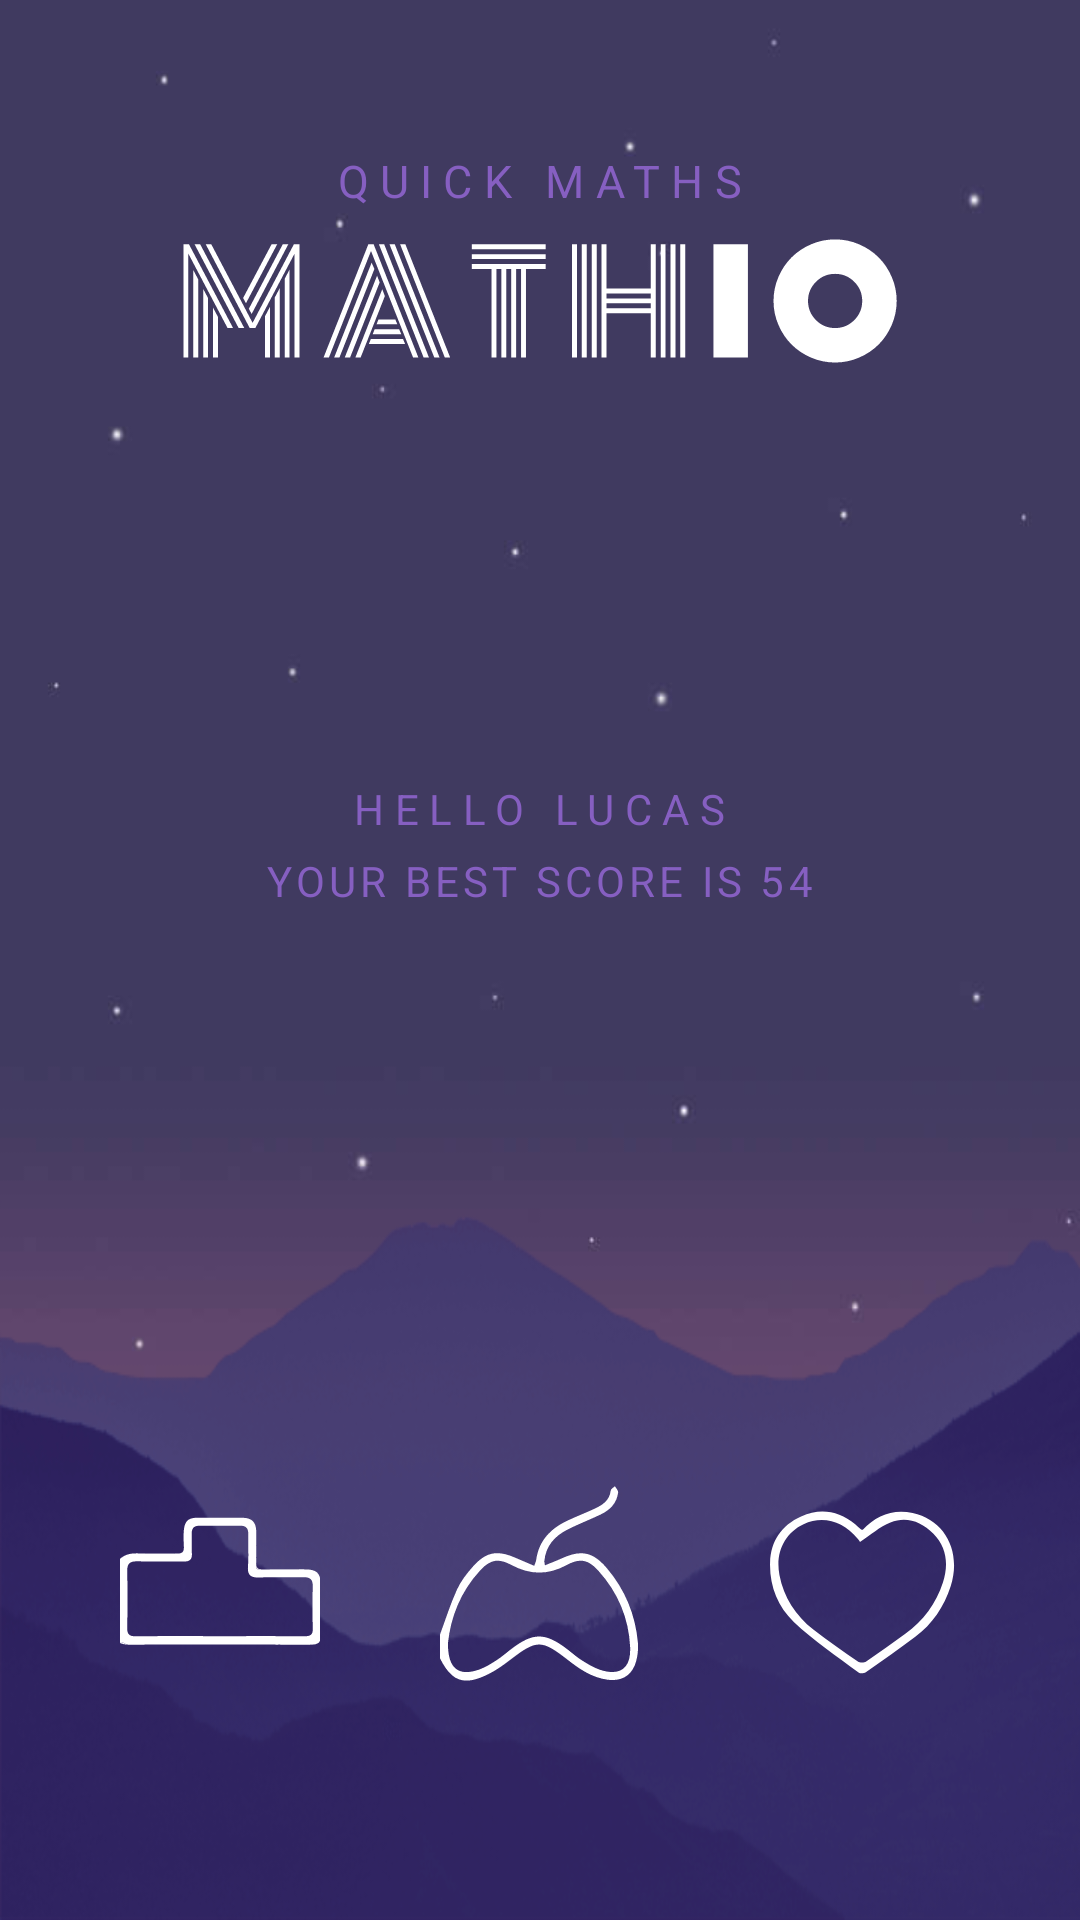

The Android layout XML behind this screen, and the referenced resources:
<!-- AndroidManifest.xml: application theme AppTheme -->
<!-- res/layout/activity_main.xml -->
<?xml version="1.0" encoding="utf-8"?>
<LinearLayout
    xmlns:android="http://schemas.android.com/apk/res/android"
    xmlns:tools="http://schemas.android.com/tools"
    tools:context="com.lonchi.andrej.mathio.MainActivity"
    android:layout_width="match_parent"
    android:layout_height="match_parent"
    android:layout_gravity="center"
    android:orientation="vertical"
    android:background="@drawable/splash_background"
    android:id="@+id/main_ll_main">

    <LinearLayout
        android:layout_width="match_parent"
        android:layout_height="400dp"
        android:orientation="vertical">

        <LinearLayout
            android:layout_width="match_parent"
            android:layout_height="200dp"
            android:orientation="vertical"
            android:id="@+id/main_ll_top">

            <TextView
                android:id="@+id/main_tv_quote"
                android:layout_width="wrap_content"
                android:layout_height="wrap_content"
                android:layout_gravity="center"
                android:layout_marginTop="50dp"
                android:letterSpacing="0.25"
                android:text="@string/random_quote_1"
                android:textAllCaps="true"
                android:textColor="?android:attr/colorAccent"
                android:textSize="15sp" />

            <ImageView
                android:layout_width="250dp"
                android:layout_height="60dp"
                android:layout_gravity="center"
                android:adjustViewBounds="true"
                android:transitionName="transition_mathio_name"
                android:background="@drawable/ic_mathio_name_white"
                android:id="@+id/main_iv_mathio"/>

        </LinearLayout>

        <LinearLayout
            android:layout_width="match_parent"
            android:layout_height="match_parent"
            android:orientation="vertical"
            android:paddingTop="50dp"
            android:paddingBottom="50dp"
            android:paddingLeft="60dp"
            android:paddingRight="60dp">

            <RelativeLayout
                android:layout_width="match_parent"
                android:layout_height="match_parent"
                android:orientation="vertical"
                android:id="@+id/main_rl_middle">

                <TextView
                    android:id="@+id/main_tv_hello"
                    android:layout_width="wrap_content"
                    android:layout_height="wrap_content"
                    android:layout_centerHorizontal="true"
                    android:layout_marginTop="10dp"
                    android:letterSpacing="0.25"
                    android:text="Hello Lucas"
                    android:textAllCaps="true"
                    android:textColor="?android:attr/colorAccent"
                    android:textSize="14sp" />

                <TextView
                    android:id="@+id/main_tv_score"
                    android:layout_width="wrap_content"
                    android:layout_height="wrap_content"
                    android:layout_below="@+id/main_tv_hello"
                    android:layout_centerHorizontal="true"
                    android:layout_marginTop="5dp"
                    android:letterSpacing="0.1"
                    android:text="Your best score is 54"
                    android:textAllCaps="true"
                    android:textColor="?android:attr/colorAccent"
                    android:textSize="14sp" />

            </RelativeLayout>

        </LinearLayout>

    </LinearLayout>

    <LinearLayout
        android:layout_width="wrap_content"
        android:layout_height="wrap_content"
        android:orientation="vertical"
        android:background="@drawable/splash_mountains"
        android:id="@+id/main_ll_bottom">

        <RelativeLayout
            android:layout_width="match_parent"
            android:layout_height="match_parent">

            <LinearLayout
                android:layout_width="match_parent"
                android:layout_height="match_parent"
                android:paddingTop="15dp"
                android:weightSum="3">

                <RelativeLayout
                    android:layout_width="wrap_content"
                    android:layout_height="wrap_content"
                    android:layout_gravity="center_vertical"
                    android:layout_weight="1"
                    android:paddingLeft="35dp"
                    android:paddingRight="15dp">

                    <ImageButton
                        android:layout_width="wrap_content"
                        android:layout_height="wrap_content"
                        android:layout_gravity="center"
                        android:adjustViewBounds="true"
                        android:background="@color/transparent"
                        android:padding="5dp"
                        android:scaleType="fitCenter"
                        android:src="@drawable/ic_highscore" />
                </RelativeLayout>

                <RelativeLayout
                    android:layout_width="wrap_content"
                    android:layout_height="wrap_content"
                    android:layout_gravity="center_vertical"
                    android:layout_weight="1"
                    android:paddingLeft="15dp"
                    android:paddingRight="15dp">

                    <ImageButton
                        android:layout_width="wrap_content"
                        android:layout_height="wrap_content"
                        android:layout_gravity="center"
                        android:adjustViewBounds="true"
                        android:background="@color/transparent"
                        android:padding="5dp"
                        android:scaleType="fitCenter"
                        android:src="@drawable/ic_play"
                        android:id="@+id/main_ib_play"/>
                </RelativeLayout>

                <RelativeLayout
                    android:layout_width="wrap_content"
                    android:layout_height="wrap_content"
                    android:layout_gravity="center_vertical"
                    android:layout_weight="1"
                    android:paddingLeft="15dp"
                    android:paddingRight="35dp">

                    <ImageButton
                        android:layout_width="wrap_content"
                        android:layout_height="wrap_content"
                        android:layout_gravity="center"
                        android:adjustViewBounds="true"
                        android:background="@color/transparent"
                        android:padding="5dp"
                        android:scaleType="fitCenter"
                        android:src="@drawable/ic_rate" />
                </RelativeLayout>

            </LinearLayout>

        </RelativeLayout>

    </LinearLayout>

</LinearLayout>
<!-- resources referenced by this layout -->
<resources>
  <color name="transparent">#00ffffff</color>
  <!-- drawable ic_play (drawable) -->
  <?xml version="1.0" encoding="utf-8"?>
  <vector xmlns:android="http://schemas.android.com/apk/res/android"
      android:width="283.46dp"
      android:height="283.46dp"
      android:viewportWidth="283.46"
      android:viewportHeight="283.46">
  
      <path
          android:fillColor="#FFFFFF"
          android:pathData="M0,216.208c7.887-21.309,14.686-43.115,24.076-63.74c5.507-12.096,14.161-23.191,23.122-33.196
  c18.218-20.333,34.1-22.98,59.156-12.109c8.822,3.827,17.678,7.576,27.248,11.672c1.334-4.025,2.406-6.132,2.708-8.346
  c3.736-27.261,20.292-44.423,44.094-55.632c12.67-5.965,25.792-10.97,38.479-16.899c11.232-5.247,21.481-11.568,23.068-25.877
  c0.247-2.239,3.869-4.103,5.932-6.138c1.621,2.928,4.897,6.045,4.59,8.753c-1.758,15.426-11.684,25.12-24.961,31.461
  c-15.582,7.446-31.809,13.593-47.165,21.458c-17.938,9.186-30.449,23.124-32.472,44.32c-0.127,1.306,0.332,2.665,0.822,6.162
  c8.219-3.375,15.846-6.184,23.203-9.581c27.945-12.891,44.667-9.851,64.612,13.64c25.851,30.44,40.438,65.961,43.979,105.7
  c0.771,8.642-0.303,17.865-2.552,26.283c-5.282,19.763-20.032,28.772-40.276,26.108c-22.274-2.936-39.918-15.103-56.994-28.449
  c-36.645-28.646-43.707-28.498-80.363-0.313c-9.958,7.657-20.34,15.188-31.536,20.736C34.236,289.347,16.747,283.31,0,249.925
  C0,238.686,0,227.447,0,216.208z
  M11.325,228.059c-0.542,36.505,15.008,48.153,44.555,37.632
  c8.681-3.092,16.741-8.273,24.567-13.301c7.061-4.532,13.403-10.182,20.085-15.311c31.578-24.24,48.498-24.164,80.293,0.311
  c6.676,5.143,12.997,10.841,20.106,15.277c8.276,5.168,16.813,10.551,25.981,13.533c28.5,9.264,43.998-2.135,42.584-32.182
  c-1.939-41.109-17.229-77.389-44.791-107.979c-14.471-16.055-26.125-18.647-45.113-8.342
  c-26.768,14.535-52.043,14.087-78.697-0.233c-18.457-9.916-29.904-7.328-44.044,7.938
  C28.772,155.721,14.992,192.365,11.325,228.059z" />
  
  </vector>
  <!-- drawable ic_rate (drawable) -->
  <?xml version="1.0" encoding="utf-8"?>
  <vector xmlns:android="http://schemas.android.com/apk/res/android"
      android:width="283.46dp"
      android:height="283.46dp"
      android:viewportWidth="283.46"
      android:viewportHeight="283.46">
  
      <path
          android:fillColor="#FFFFFF"
          android:fillType="evenOdd"
          android:pathData="M145.676,67.747c18.873-20.217,42.625-29.896,70.725-23.796
  c46.279,10.044,69.389,55.23,53.839,103.743c-9.317,29.065-25.857,53.374-50.143,71.775c-22.9,17.353-46.539,33.741-70.12,50.17
  c-2.377,1.657-7.764,2.204-9.794,0.672c-31.159-23.532-63.964-45.396-92.281-72.017c-22.938-21.563-34.638-51.34-33.616-84.141
  c0.958-30.758,16.309-52.981,43.935-65.367c27.289-12.236,53.366-7.904,76.721,11.067c2.917,2.371,5.559,5.083,8.374,7.583
  C143.597,67.687,144.203,67.571,145.676,67.747z
  M141.674,84.875c0.104,0.139-1.482-2.143-3.216-4.306
  c-20.388-25.424-49.647-33.32-76.706-20.729c-26.732,12.438-40.223,40.238-34.195,71.814
  c6.077,31.835,23.006,57.509,48.042,77.345c20.277,16.066,41.742,30.662,63.086,45.319c2.752,1.889,9.015,1.845,11.82-0.035
  c18.772-12.587,37.161-25.757,55.457-39.039c25.486-18.501,43.723-42.648,53.28-72.668c8.083-25.385,5.853-49.723-13.786-69.54
  c-16.788-16.941-37.982-24.672-60.608-15.773C169.823,63.174,157.04,74.78,141.674,84.875z" />
  </vector>
  <!-- drawable splash_mountains: png bitmap (drawable, 38359 bytes) -->
  <string name="random_quote_1">Quick maths</string>
  <style name="AppTheme" parent="Theme.AppCompat.Light.NoActionBar">
          
          <item name="colorPrimary">@color/colorPrimary</item>
          <item name="colorPrimaryDark">@color/colorPrimaryDark</item>
          <item name="colorAccent">@color/colorAccent</item>
          <item name="android:windowActivityTransitions">true</item>
      </style>
  <color name="colorPrimary">@color/darkestPurple</color>
  <color name="colorPrimaryDark">@color/darkPurple</color>
  <color name="colorAccent">@color/lightPurple</color>
  <color name="darkestPurple">#38324f</color>
  <color name="darkPurple">#413a60</color>
  <color name="lightPurple">#865fc1</color>
</resources>
